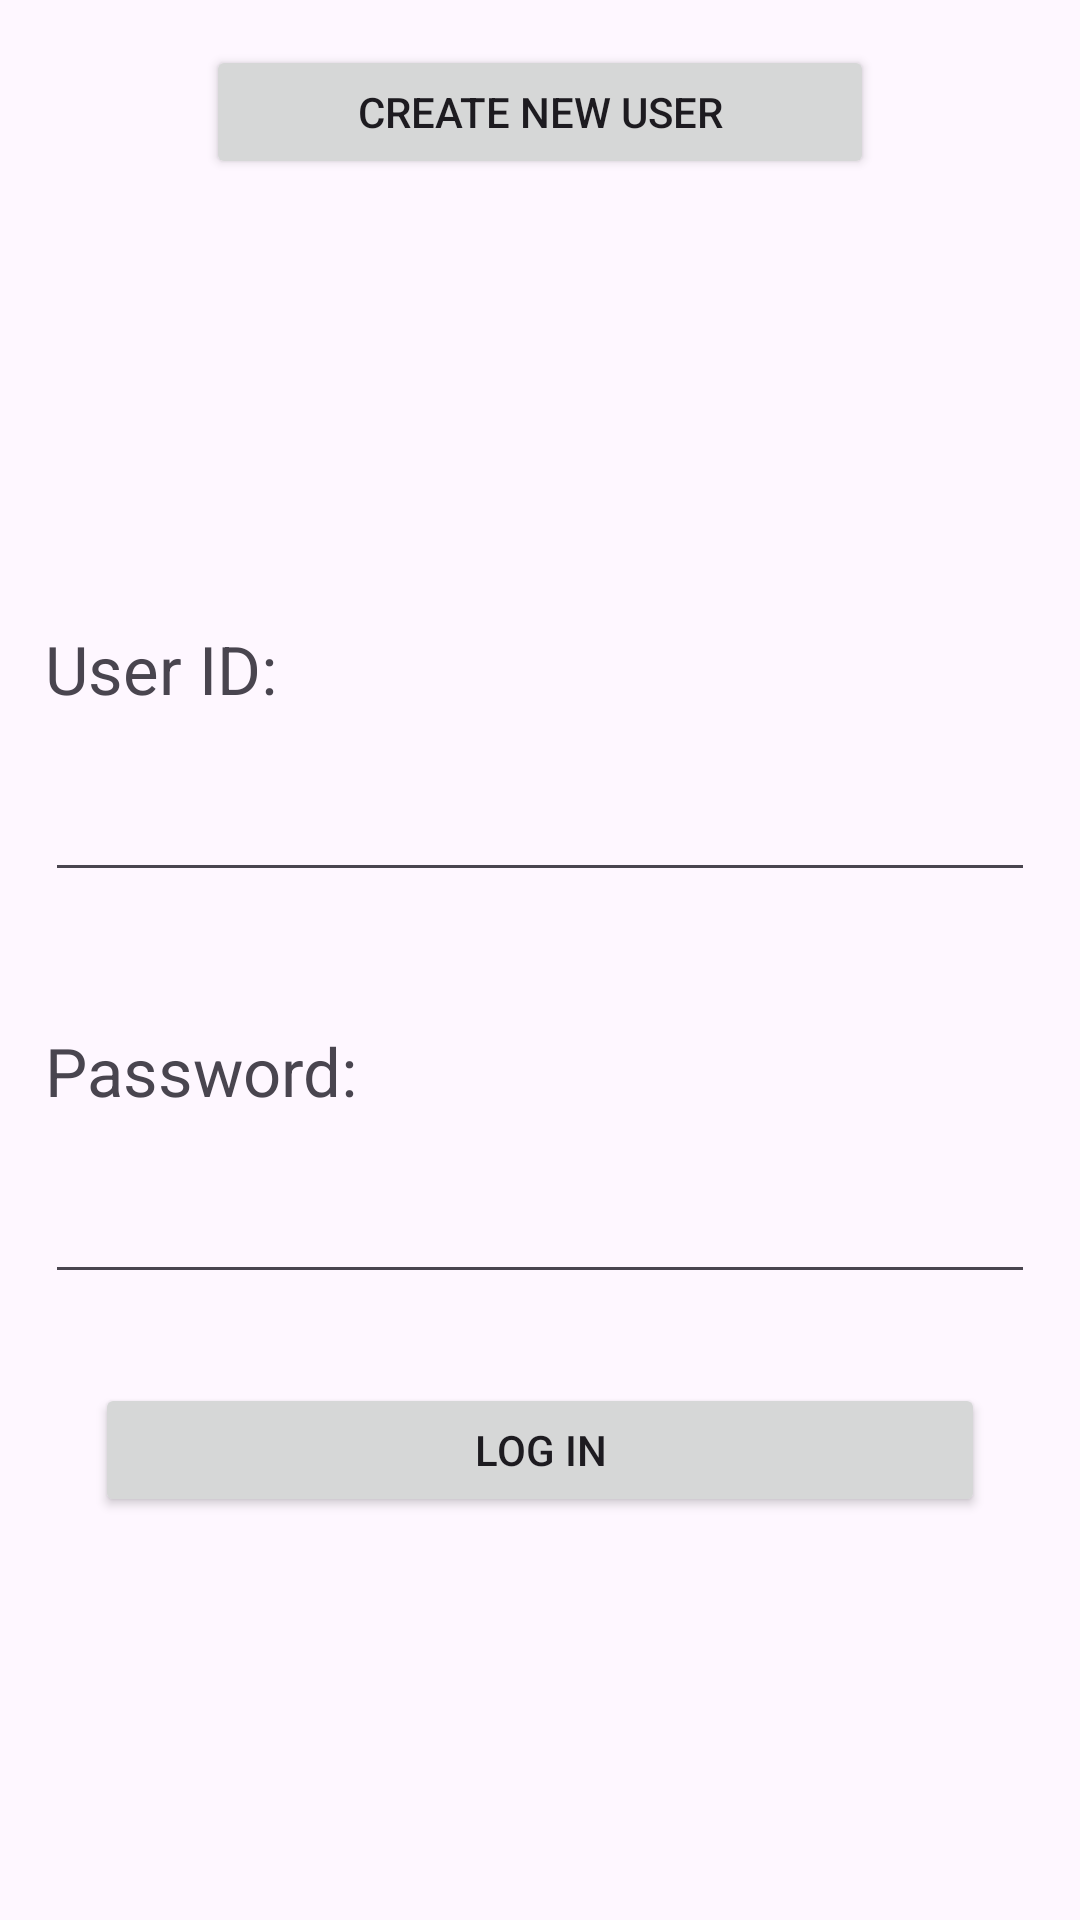

Produce the Android XML layout that renders to this screen, including the resource entries it uses.
<!-- AndroidManifest.xml: application theme Theme.CS360P3_MJS -->
<!-- res/layout/activity_main.xml -->
<?xml version="1.0" encoding="utf-8"?>
<androidx.constraintlayout.widget.ConstraintLayout xmlns:android="http://schemas.android.com/apk/res/android"
    xmlns:app="http://schemas.android.com/apk/res-auto"
    xmlns:tools="http://schemas.android.com/tools"
    android:layout_width="match_parent"
    android:layout_height="match_parent"
    tools:context=".MainActivity">

    <LinearLayout
        android:id="@+id/linearLayout"
        android:layout_width="0dp"
        android:layout_height="wrap_content"
        android:orientation="vertical"
        android:padding=".1in"
        app:layout_constraintEnd_toEndOf="parent"
        app:layout_constraintStart_toStartOf="parent"
        app:layout_constraintTop_toTopOf="parent">

        <Button
            android:id="@+id/createUserButton"
            android:layout_width="1.50in"
            android:layout_gravity="center"
            android:layout_height=".3in"
            android:text="Create New User"
            />
        <TextView
            android:id="@+id/textUser"
            android:layout_width="wrap_content"
            android:layout_height="wrap_content"
            android:layout_marginTop="1.0in"
            android:text="User ID:"
            android:textSize=".15in" />
        <EditText
            android:id="@+id/nameUser"
            android:layout_width="match_parent"
            android:layout_height=".40in"
            android:inputType="text"
            android:textSize=".2in" />
        <TextView
            android:layout_marginTop=".30in"
            android:layout_width="wrap_content"
            android:layout_height="wrap_content"
            android:text="Password:"
            android:textSize=".15in" />
        <EditText
            android:id="@+id/namePassword"
            android:layout_width="match_parent"
            android:layout_height=".40in"
            android:inputType="textPassword"
            android:textSize=".2in" />
        <Button
            android:id="@+id/loginButton"
            android:layout_width="2.0in"
            android:layout_marginTop=".2in"
            android:layout_gravity="center"
            android:layout_height=".3in"
            android:text="Log in"
            />
    </LinearLayout>

</androidx.constraintlayout.widget.ConstraintLayout>
<!-- resources referenced by this layout -->
<resources>
  <style name="Theme.CS360P3_MJS" parent="Base.Theme.CS360P3_MJS" />
  <style name="Base.Theme.CS360P3_MJS" parent="Theme.Material3.DayNight.NoActionBar">
          
          
      </style>
</resources>
